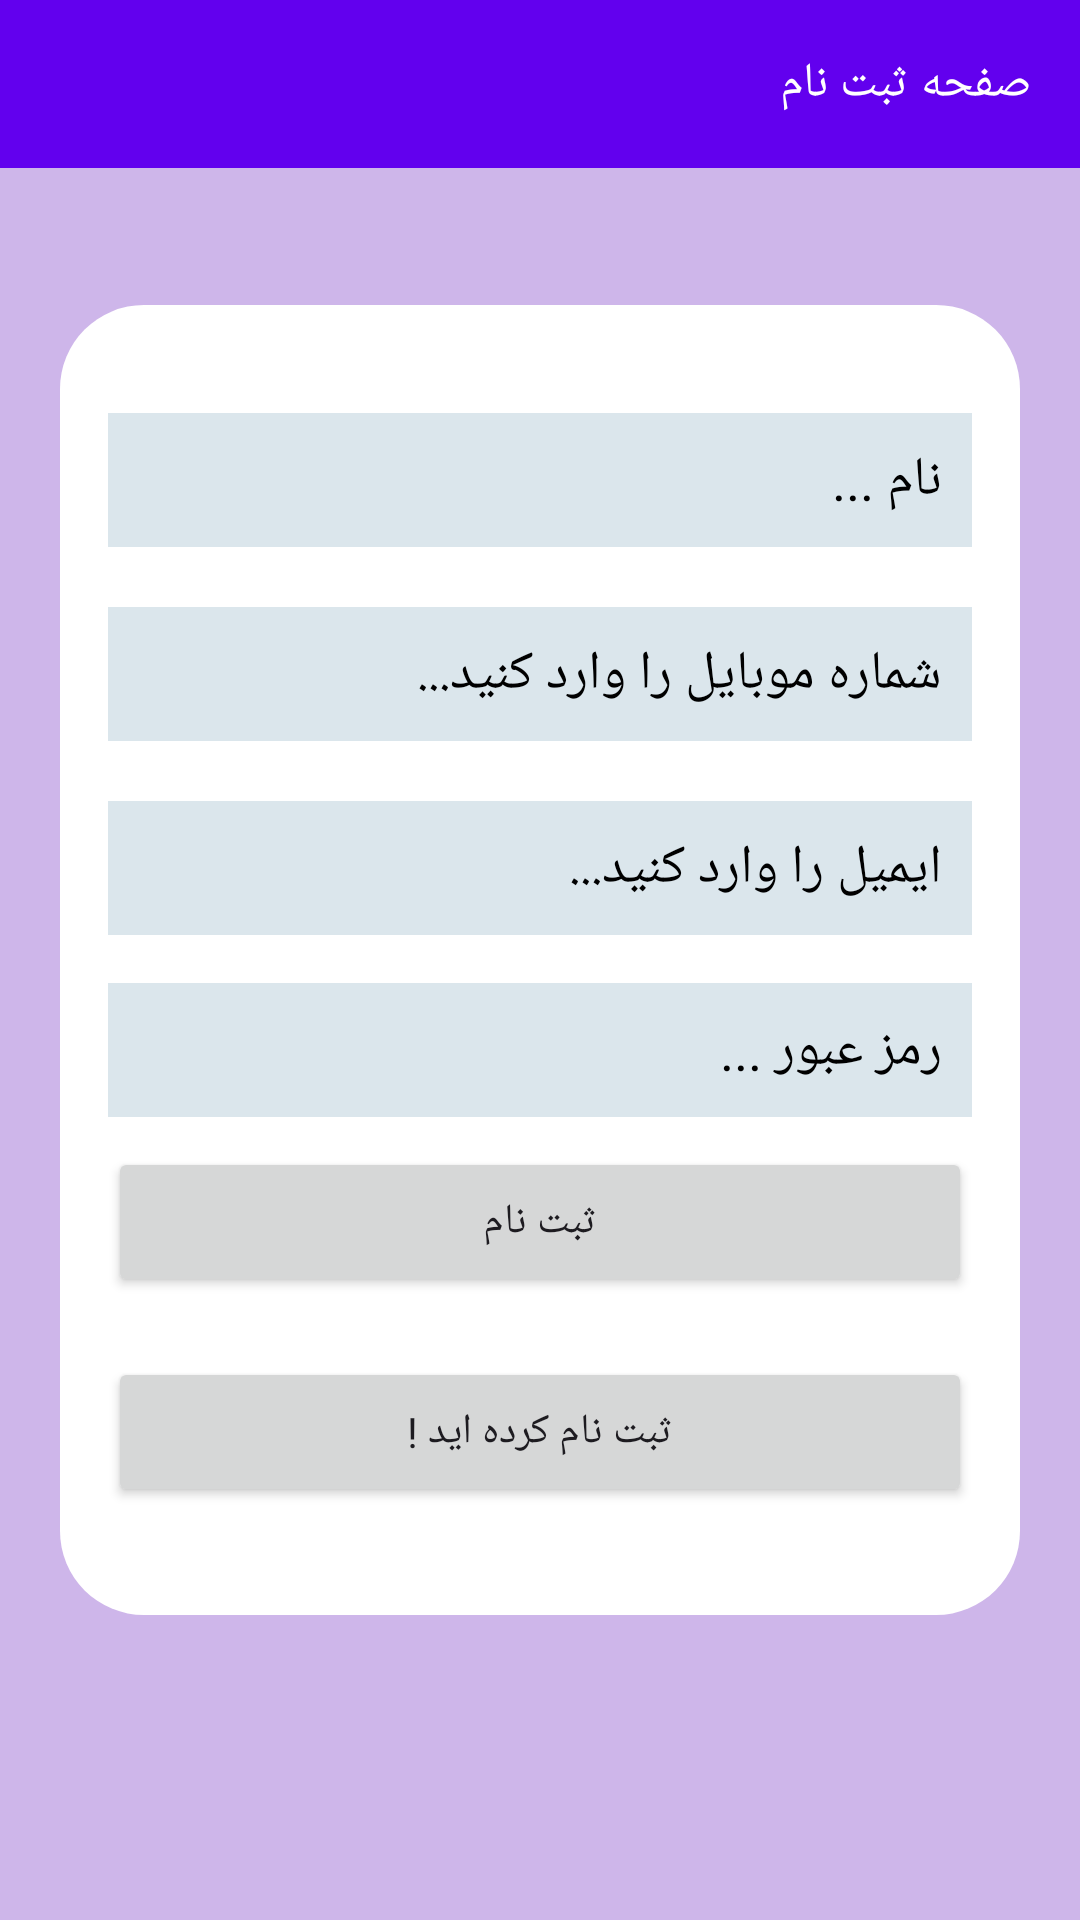

Write the Android layout XML for this screen, with the resource values it uses.
<!-- AndroidManifest.xml: application theme Theme.ShopEcommerce -->
<!-- res/layout/activity_register.xml -->
<?xml version="1.0" encoding="utf-8"?>
<RelativeLayout xmlns:android="http://schemas.android.com/apk/res/android"
    xmlns:app="http://schemas.android.com/apk/res-auto"
    xmlns:tools="http://schemas.android.com/tools"
    android:layout_width="match_parent"
    android:layoutDirection="rtl"
    android:background="#77966BD3"
    android:layout_height="match_parent"
    tools:context=".view.adapter.activity.RegisterActivity">



    <androidx.appcompat.widget.Toolbar
        android:id="@+id/toolbar"
        android:layout_width="match_parent"
        android:layout_height="56dp"
        android:background="@color/colorPrimary">
        <TextView
            android:textColor="#fff"
            android:fontFamily="@font/iran"
            android:textSize="16sp"
            android:layout_centerVertical="true"
            android:text="صفحه ثبت نام"
            android:layout_width="wrap_content"
            android:layout_height="wrap_content"/>

    </androidx.appcompat.widget.Toolbar>

    <LinearLayout

        android:layout_width="match_parent"
        android:layout_height="wrap_content"
        android:layout_centerVertical="true"
        android:orientation="vertical"
        android:padding="16dp"
        android:layout_margin="20dp"
        android:background="@drawable/bg_login">




        <androidx.appcompat.widget.AppCompatEditText
            android:background="#DBE6EC"
            android:id="@+id/edt_name"
            android:layout_width="match_parent"
            android:layout_marginTop="20dp"
            android:layout_height="wrap_content"
            android:textColorHint="@color/black"

            android:fontFamily="@font/iran"
            android:hint="نام ..."
            android:padding="10dp"
            />
        <androidx.appcompat.widget.AppCompatEditText
            android:background="#DBE6EC"
            android:id="@+id/edt_mobile"
            android:layout_width="match_parent"
            android:layout_marginTop="20dp"
            android:layout_height="wrap_content"
            android:textColorHint="@color/black"

            android:fontFamily="@font/iran"
            android:hint="شماره موبایل را وارد کنید..."
            android:padding="10dp"
            />
        <androidx.appcompat.widget.AppCompatEditText
            android:background="#DBE6EC"
            android:id="@+id/edt_email"
            android:layout_width="match_parent"
            android:layout_marginTop="20dp"
            android:layout_height="wrap_content"
            android:textColorHint="@color/black"
            android:fontFamily="@font/iran"
            android:hint="ایمیل را وارد کنید..."
            android:padding="10dp"
            />

        <androidx.appcompat.widget.AppCompatEditText
            android:background="#DBE6EC"
            android:id="@+id/edt_pass"
            android:layout_width="match_parent"
            android:layout_height="wrap_content"
            android:fontFamily="@font/iran"
            android:padding="10dp"
            android:layout_marginTop="16dp"
            android:textColorHint="@color/black"
            android:hint="رمز عبور ..."/>


        <Button
            android:id="@+id/btn_register"
            android:layout_width="match_parent"
            android:layout_height="50dp"
            android:fontFamily="@font/iran"
            android:padding="10dp"
            android:layout_marginTop="10dp"
            android:text="ثبت نام"
            />

        <Button
            android:id="@+id/btn_log"
            android:layout_width="match_parent"
            android:layout_height="50dp"
            android:layout_marginTop="20dp"
            android:layout_marginBottom="20dp"
            android:fontFamily="@font/iran"
            android:padding="10dp"
            android:text="ثبت نام کرده اید !" />


    </LinearLayout>
</RelativeLayout>
<!-- resources referenced by this layout -->
<resources>
  <color name="black">#FF000000</color>
  <color name="colorPrimary">#6200EE</color>
  <!-- drawable bg_login (drawable) -->
  <?xml version="1.0" encoding="utf-8"?>
  <selector xmlns:android="http://schemas.android.com/apk/res/android">
  
      <item>
          <shape android:shape="rectangle">
              <corners android:radius="28dp"/>
              <solid android:color="#fff"/>
          </shape>
      </item>
  </selector>
  <style name="Theme.ShopEcommerce" parent="Base.Theme.ShopEcommerce" />
  <style name="Base.Theme.ShopEcommerce" parent="Theme.Material3.DayNight.NoActionBar">
          
          
      </style>
</resources>
